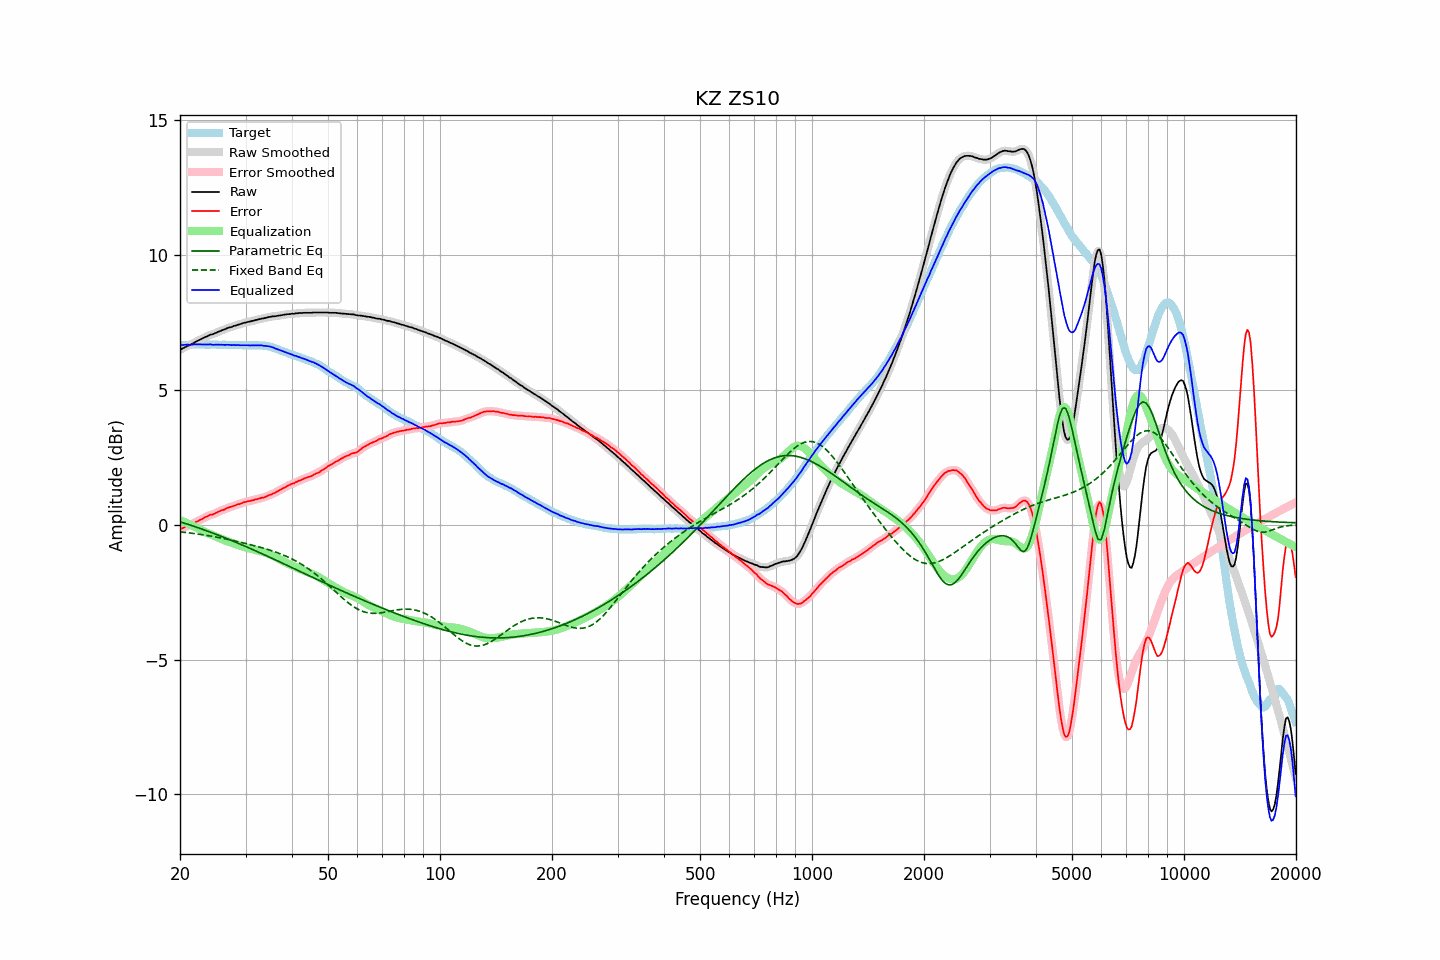

The data file committed next to this chart (first rows):
frequency, raw, error, smoothed, error_smoothed, equalization, parametric_eq, fixed_band_eq, equalized_raw, equalized_smoothed, target
20.00, 6.48, -0.18, 6.48, -0.18, 0.17, 0.11, -0.26, 6.65, 6.65, 6.66
20.20, 6.52, -0.14, 6.52, -0.14, 0.14, 0.09, -0.27, 6.66, 6.66, 6.66
20.40, 6.55, -0.12, 6.55, -0.11, 0.12, 0.07, -0.28, 6.67, 6.67, 6.67
20.61, 6.58, -0.09, 6.58, -0.08, 0.09, 0.05, -0.28, 6.67, 6.67, 6.67
20.81, 6.61, -0.06, 6.61, -0.06, 0.07, 0.03, -0.29, 6.68, 6.67, 6.67
21.02, 6.64, -0.03, 6.64, -0.03, 0.04, 0.01, -0.30, 6.68, 6.67, 6.67
21.23, 6.66, -0.02, 6.66, -0.01, 0.01, -0.01, -0.31, 6.67, 6.67, 6.67
21.44, 6.69, 0.00, 6.69, 0.01, -0.01, -0.03, -0.31, 6.67, 6.67, 6.68
21.66, 6.72, 0.03, 6.72, 0.03, -0.04, -0.05, -0.32, 6.68, 6.68, 6.68
21.87, 6.76, 0.07, 6.76, 0.07, -0.07, -0.07, -0.33, 6.69, 6.69, 6.69
22.09, 6.79, 0.11, 6.79, 0.10, -0.10, -0.09, -0.34, 6.69, 6.69, 6.68
22.31, 6.82, 0.13, 6.82, 0.13, -0.13, -0.11, -0.35, 6.69, 6.69, 6.69
22.54, 6.85, 0.17, 6.85, 0.16, -0.16, -0.13, -0.35, 6.69, 6.69, 6.68
22.76, 6.88, 0.19, 6.88, 0.19, -0.19, -0.15, -0.36, 6.69, 6.68, 6.69
22.99, 6.91, 0.22, 6.91, 0.22, -0.23, -0.17, -0.37, 6.68, 6.68, 6.69
23.22, 6.94, 0.26, 6.94, 0.25, -0.26, -0.19, -0.38, 6.68, 6.68, 6.68
23.45, 6.97, 0.29, 6.96, 0.29, -0.28, -0.21, -0.39, 6.69, 6.68, 6.68
23.69, 6.99, 0.31, 6.99, 0.32, -0.31, -0.23, -0.40, 6.68, 6.68, 6.68
23.92, 7.02, 0.34, 7.02, 0.34, -0.33, -0.26, -0.41, 6.68, 6.68, 6.68
24.16, 7.05, 0.37, 7.04, 0.36, -0.36, -0.28, -0.42, 6.69, 6.68, 6.68
24.40, 7.06, 0.37, 7.06, 0.38, -0.38, -0.30, -0.43, 6.67, 6.68, 6.69
24.65, 7.08, 0.39, 7.08, 0.40, -0.41, -0.32, -0.44, 6.67, 6.67, 6.68
24.89, 7.11, 0.43, 7.10, 0.42, -0.43, -0.35, -0.45, 6.68, 6.67, 6.68
25.14, 7.13, 0.46, 7.13, 0.45, -0.46, -0.37, -0.46, 6.67, 6.68, 6.67
25.39, 7.16, 0.49, 7.16, 0.49, -0.48, -0.39, -0.47, 6.68, 6.68, 6.67
25.65, 7.18, 0.51, 7.18, 0.51, -0.51, -0.42, -0.49, 6.67, 6.68, 6.67
25.91, 7.21, 0.54, 7.20, 0.53, -0.53, -0.44, -0.50, 6.68, 6.67, 6.67
26.16, 7.23, 0.55, 7.23, 0.55, -0.56, -0.46, -0.51, 6.67, 6.67, 6.68
26.43, 7.25, 0.57, 7.25, 0.58, -0.58, -0.49, -0.52, 6.67, 6.67, 6.68
26.69, 7.28, 0.61, 7.28, 0.61, -0.61, -0.51, -0.53, 6.67, 6.67, 6.67
26.96, 7.30, 0.63, 7.30, 0.63, -0.63, -0.53, -0.55, 6.67, 6.67, 6.66
27.23, 7.32, 0.65, 7.32, 0.65, -0.65, -0.56, -0.56, 6.67, 6.67, 6.66
27.50, 7.33, 0.67, 7.34, 0.67, -0.67, -0.58, -0.57, 6.66, 6.67, 6.66
27.77, 7.36, 0.69, 7.35, 0.69, -0.69, -0.61, -0.59, 6.67, 6.66, 6.67
28.05, 7.38, 0.71, 7.38, 0.71, -0.71, -0.63, -0.60, 6.67, 6.66, 6.67
28.33, 7.39, 0.73, 7.40, 0.73, -0.73, -0.66, -0.61, 6.66, 6.66, 6.66
28.62, 7.42, 0.76, 7.41, 0.75, -0.75, -0.68, -0.63, 6.67, 6.66, 6.66
28.90, 7.43, 0.76, 7.43, 0.77, -0.77, -0.71, -0.64, 6.66, 6.66, 6.66
29.19, 7.45, 0.79, 7.45, 0.79, -0.79, -0.73, -0.66, 6.66, 6.66, 6.66
29.48, 7.47, 0.82, 7.47, 0.81, -0.81, -0.76, -0.67, 6.66, 6.66, 6.65
29.78, 7.49, 0.84, 7.49, 0.83, -0.83, -0.79, -0.68, 6.66, 6.66, 6.65
30.08, 7.50, 0.84, 7.50, 0.85, -0.85, -0.81, -0.70, 6.65, 6.66, 6.66
30.38, 7.52, 0.87, 7.51, 0.86, -0.86, -0.84, -0.71, 6.66, 6.65, 6.65
30.68, 7.53, 0.87, 7.53, 0.88, -0.88, -0.86, -0.73, 6.65, 6.65, 6.65
30.99, 7.54, 0.89, 7.54, 0.89, -0.89, -0.89, -0.74, 6.65, 6.65, 6.65
31.30, 7.56, 0.91, 7.56, 0.90, -0.91, -0.92, -0.76, 6.65, 6.65, 6.65
31.61, 7.57, 0.91, 7.57, 0.92, -0.92, -0.94, -0.77, 6.65, 6.65, 6.66
31.93, 7.59, 0.94, 7.59, 0.94, -0.93, -0.97, -0.79, 6.65, 6.65, 6.64
32.24, 7.60, 0.95, 7.60, 0.95, -0.95, -1.00, -0.81, 6.65, 6.65, 6.65
32.57, 7.62, 0.97, 7.62, 0.97, -0.96, -1.02, -0.82, 6.65, 6.65, 6.65
32.89, 7.63, 0.98, 7.63, 0.98, -0.98, -1.05, -0.84, 6.65, 6.65, 6.65
33.22, 7.65, 1.00, 7.64, 1.00, -1.00, -1.08, -0.85, 6.65, 6.65, 6.64
33.55, 7.65, 1.01, 7.65, 1.01, -1.02, -1.10, -0.87, 6.63, 6.64, 6.64
33.89, 7.67, 1.03, 7.67, 1.03, -1.04, -1.13, -0.89, 6.63, 6.63, 6.64
34.23, 7.68, 1.05, 7.68, 1.05, -1.06, -1.16, -0.91, 6.62, 6.62, 6.63
34.57, 7.70, 1.09, 7.70, 1.08, -1.08, -1.18, -0.93, 6.62, 6.62, 6.61
34.92, 7.71, 1.11, 7.71, 1.11, -1.10, -1.21, -0.94, 6.61, 6.61, 6.60
35.27, 7.72, 1.12, 7.72, 1.13, -1.13, -1.24, -0.96, 6.59, 6.59, 6.60
35.62, 7.73, 1.17, 7.72, 1.16, -1.16, -1.27, -0.98, 6.57, 6.57, 6.56
35.97, 7.73, 1.18, 7.73, 1.18, -1.19, -1.29, -1.00, 6.54, 6.54, 6.55
... 635 more rows
